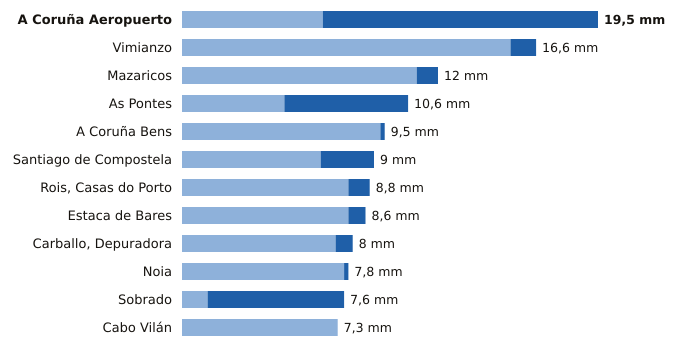

Data behind this chart, as committed beside it:
estacion, provincia, indicativo, mm_6_dias_anteriores, mm_hoy, mm_7_dias, horas_de_hoy
A Coruña Aeropuerto, A Coruña, 1387E, 6.6, 12.9, 19.5, 16
Vimianzo, A Coruña, 1399, 15.4, 1.2, 16.6, 13
Mazaricos, A Coruña, 1406X, 11.0, 1.0, 12.0, 16
As Pontes, A Coruña, 1363X, 4.8, 5.8, 10.6, 15
A Coruña Bens, A Coruña, 1387D, 9.3, 0.2, 9.5, 16
Santiago de Compostela, A Coruña, 1475X, 6.5, 2.5, 9.0, 16
Rois, Casas do Porto, A Coruña, 1476R, 7.8, 1.0, 8.8, 15
Estaca de Bares, A Coruña, 1351, 7.8, 0.8, 8.6, 16
Carballo, Depuradora, A Coruña, 1390X, 7.2, 0.8, 8.0, 14
Noia, A Coruña, 1435C, 7.6, 0.2, 7.8, 14
Sobrado, A Coruña, 1410X, 1.2, 6.4, 7.6, 13
Cabo Vilán, A Coruña, 1393, 7.3, 0.0, 7.3, 16
